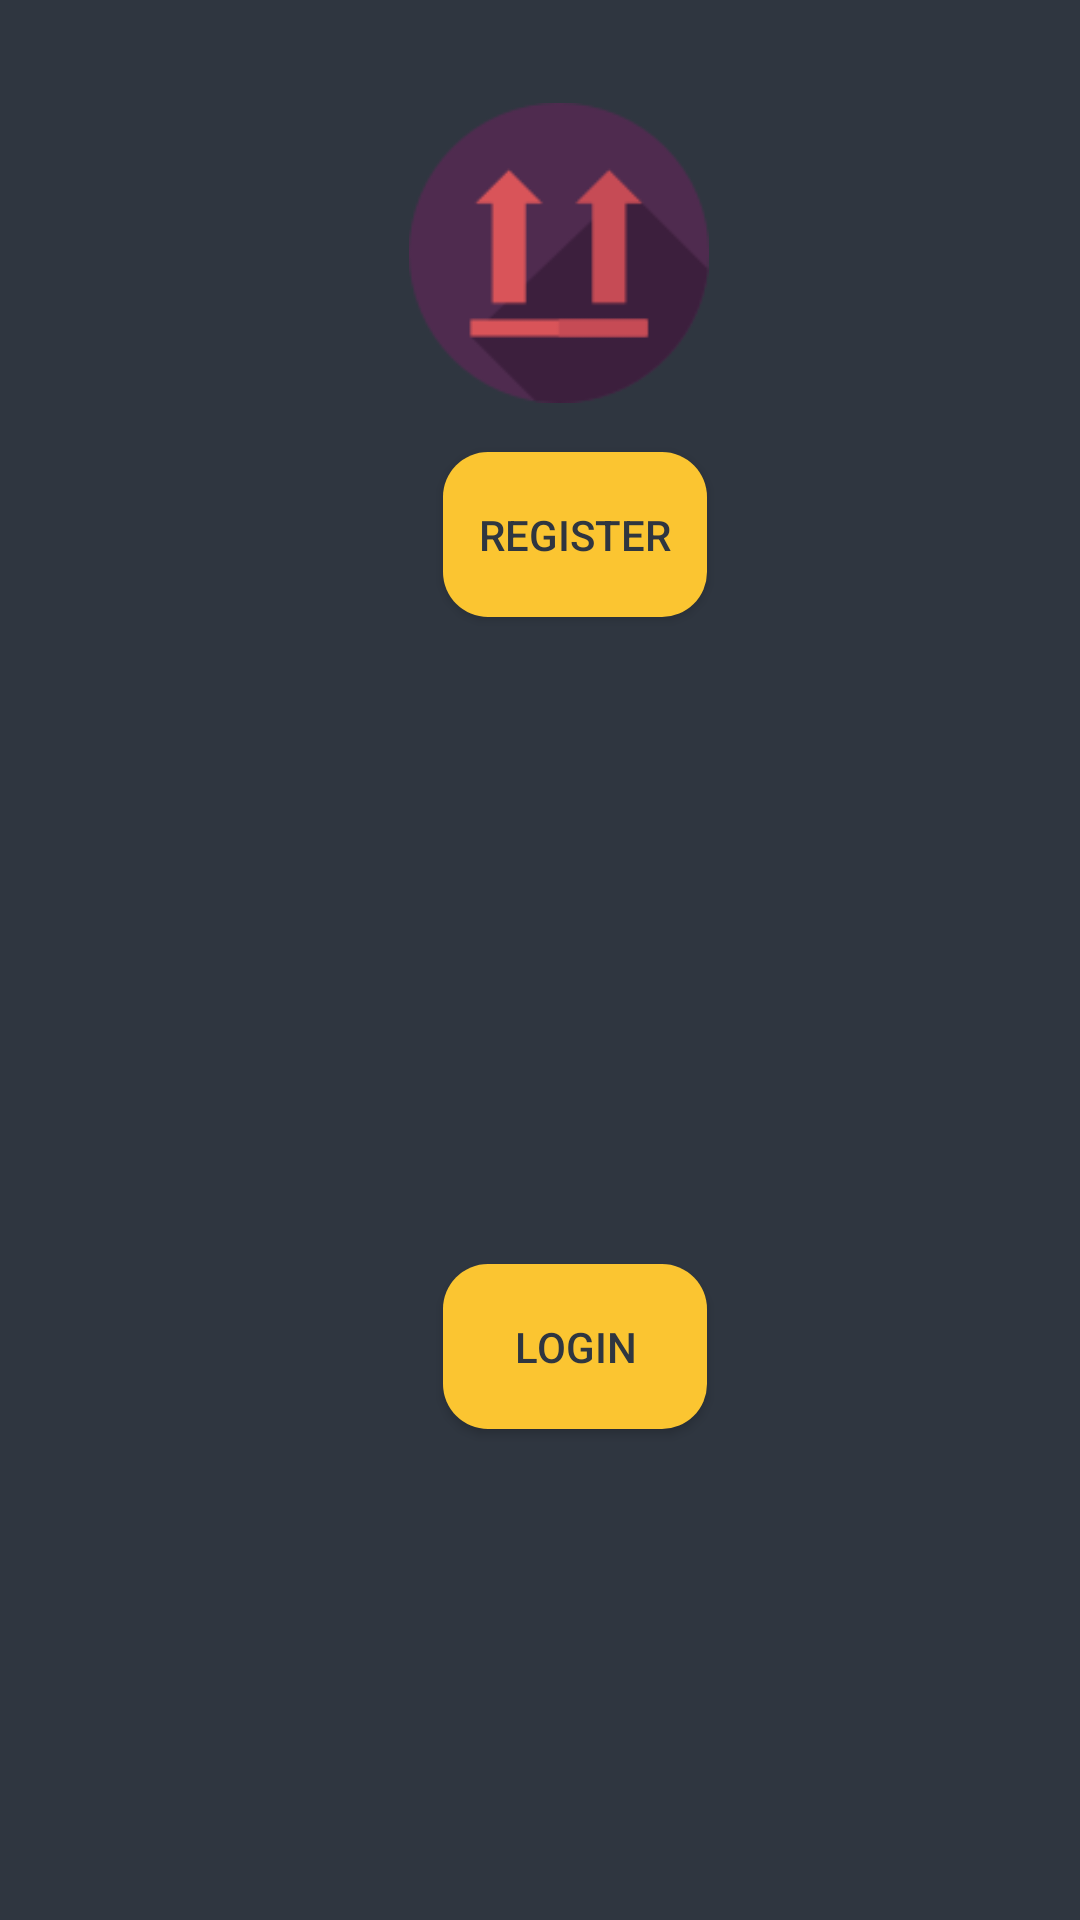

Produce the Android XML layout that renders to this screen, including the resource entries it uses.
<!-- AndroidManifest.xml: application theme AppTheme -->
<!-- res/layout/activity_admin_entry.xml -->
<?xml version="1.0" encoding="utf-8"?>
<android.support.constraint.ConstraintLayout xmlns:android="http://schemas.android.com/apk/res/android"
    xmlns:app="http://schemas.android.com/apk/res-auto"
    xmlns:tools="http://schemas.android.com/tools"
    android:layout_width="match_parent"
    android:layout_height="match_parent"
    android:background="@color/colorPrimaryDark"
    tools:context=".AdminEntry">

    <Button
        android:textColor="@color/colorPrimaryDark"
        android:background="@drawable/roundedbutton"
        android:id="@+id/button8"
        android:layout_width="wrap_content"
        android:layout_height="55dp"
        android:layout_marginBottom="8dp"
        android:layout_marginEnd="8dp"
        android:layout_marginStart="8dp"
        android:layout_marginTop="8dp"
        android:text="Register"
        app:layout_constraintBottom_toBottomOf="parent"
        app:layout_constraintEnd_toEndOf="parent"
        app:layout_constraintHorizontal_bias="0.546"
        app:layout_constraintStart_toStartOf="parent"
        app:layout_constraintTop_toBottomOf="@+id/imageView14"
        app:layout_constraintVertical_bias="0.019" />

    <Button
        android:textColor="@color/colorPrimaryDark"
        android:background="@drawable/roundedbutton"
        android:id="@+id/button9"
        android:layout_width="wrap_content"
        android:layout_height="55dp"
        android:layout_marginBottom="8dp"
        android:layout_marginEnd="8dp"
        android:layout_marginStart="8dp"
        android:layout_marginTop="8dp"
        android:text="Login"
        app:layout_constraintBottom_toBottomOf="parent"
        app:layout_constraintEnd_toEndOf="parent"
        app:layout_constraintHorizontal_bias="0.546"
        app:layout_constraintStart_toStartOf="parent"
        app:layout_constraintTop_toBottomOf="@+id/button8"
        app:layout_constraintVertical_bias="0.572" />

    <ImageView
        android:id="@+id/imageView14"
        android:layout_width="100dp"
        android:layout_height="100dp"
        android:layout_marginBottom="8dp"
        android:layout_marginEnd="8dp"
        android:layout_marginStart="8dp"
        android:layout_marginTop="8dp"
        app:layout_constraintBottom_toBottomOf="parent"
        app:layout_constraintEnd_toEndOf="parent"
        app:layout_constraintHorizontal_bias="0.526"
        app:layout_constraintStart_toStartOf="parent"
        app:layout_constraintTop_toTopOf="parent"
        app:layout_constraintVertical_bias="0.05"
        app:srcCompat="@drawable/registers" />

    <ImageView
        android:id="@+id/imageView15"
        android:layout_width="100dp"
        android:layout_height="100dp"
        android:layout_marginBottom="8dp"
        android:layout_marginEnd="8dp"
        android:layout_marginStart="8dp"
        android:layout_marginTop="8dp"
        app:layout_constraintBottom_toBottomOf="parent"
        app:layout_constraintEnd_toEndOf="parent"
        app:layout_constraintHorizontal_bias="0.526"
        app:layout_constraintStart_toStartOf="parent"
        app:layout_constraintTop_toBottomOf="@+id/button8"
        app:layout_constraintVertical_bias="0.121"
        app:srcCompat="@drawable/loginn" />
</android.support.constraint.ConstraintLayout>
<!-- resources referenced by this layout -->
<resources>
  <color name="colorPrimaryDark">#2f3640</color>
  <!-- drawable registers: png bitmap (drawable, 2348 bytes) -->
  <!-- drawable roundedbutton (drawable) -->
  <?xml version="1.0" encoding="utf-8"?>
  <shape xmlns:android="http://schemas.android.com/apk/res/android"
      android:shape="rectangle">
      <solid android:color="#fbc531" />
      <corners android:bottomRightRadius="15dp"
          android:bottomLeftRadius="15dp"
          android:topRightRadius="15dp"
          android:topLeftRadius="15dp"/>
  </shape>
  <style name="AppTheme" parent="Theme.AppCompat.Light.DarkActionBar">
          
          <item name="colorPrimary">@color/colorPrimary</item>
          <item name="colorPrimaryDark">@color/colorPrimaryDark</item>
          <item name="colorAccent">#fcb513</item>
      </style>
  <color name="colorPrimary">#2f3640</color>
</resources>
